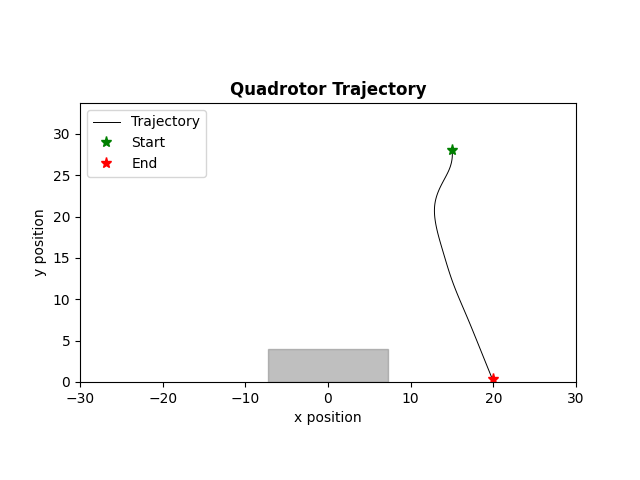

The file beside this chart, header and first rows:
time, x, y, phi, vx, vy, phi_dot, u1, u2
0.000000000000000000e+00, 1.500000000000000000e+01, 2.800014190673828196e+01, 3.488159179687500347e-03, 0.000000000000000000e+00, 2.838134765625000434e-03, 6.976318359375000000e-02, -1.353593255641712956e-01, -3.900255125043669002e-01
5.000000000000000000e+01, 1.500008545989989983e+01, 2.800042501068115186e+01, 5.223518371582031548e-03, 1.709197998046875369e-03, 5.662078857421874896e-03, 3.470718383789062056e-02, -1.374494415075604992e-01, -3.902484538799946279e-01
1.000000000000000000e+02, 1.500029889599991151e+01, 2.800084860584259161e+01, 7.830939159393311352e-03, 4.268722000122070724e-03, 8.471903228759765717e-03, 5.214841575622558567e-02, -1.375660236929164282e-01, -3.904011221295318745e-01
1.500000000000000000e+02, 1.500070419010931744e+01, 2.800141198976650259e+01, 9.995810597276687248e-03, 8.105882188224793408e-03, 1.126767847824096912e-02, 4.329742875766753180e-02, -1.387200865786191173e-01, -3.884195096766618338e-01
2.000000000000000000e+02, 1.500135438157835921e+01, 2.800215326442983610e+01, 1.237654453152930815e-02, 1.300382938089037280e-02, 1.482549326665333692e-02, 4.761467868505240425e-02, -1.394044692627085524e-01, -4.104629352150661603e-01
2.500000000000000000e+02, 1.500230779838842210e+01, 2.800268178730969382e+01, 1.464339538276167481e-02, 1.906833620133973478e-02, 1.057045759719506782e-02, 4.533701702464733307e-02, -1.561585707405561130e-01, -3.898971189867131981e-01
3.010000000000000000e+02, 1.500361997838536610e+01, 2.800336243529278946e+01, 1.498855922259483692e-02, 2.624359993889295931e-02, 1.361295966188766533e-02, 6.903276796663242176e-03, -1.714196585805232709e-01, -3.876097154109331422e-01
3.510000000000000000e+02, 1.500529937808325798e+01, 2.800423957017268606e+01, 1.463354740852801893e-02, 3.358799395796442655e-02, 1.754269759795322459e-02, -7.100236281336363281e-03, -1.775732265435813473e-01, -3.925445502717814228e-01
4.010000000000000000e+02, 1.500733729969267216e+01, 2.800522850415776333e+01, 1.395049483766510820e-02, 4.075843218814315799e-02, 1.977867970148131788e-02, -1.366105141725821974e-02, -1.802042409633811404e-01, -6.005139299529058672e-01
4.510000000000000000e+02, 1.500971700842560352e+01, 2.800261752276978555e+01, 1.314172740553365068e-02, 4.759417465859906021e-02, -5.221962775952609936e-02, -1.617534864262914346e-02, -1.802852851753252994e-01, -7.953105756541740679e-01
5.010000000000000000e+02, 1.501241868947996494e+01, 2.799287695712859403e+01, 1.239783932261679517e-02, 5.403362108731055158e-02, -1.948113128238534719e-01, -1.487776165833711202e-02, -1.802141338413172367e-01, -7.875668768400618802e-01
5.510000000000000000e+02, 1.501542411759773898e+01, 2.797604245515545074e+01, 1.162337128529993165e-02, 6.010856235539277503e-02, -3.366900394628592474e-01, -1.548936074633728427e-02, -1.802090869883369584e-01, -7.797641973441298280e-01
6.010000000000000000e+02, 1.501871431831199288e+01, 2.795214948653201503e+01, 1.086612939527636414e-02, 6.580401428518974083e-02, -4.778593724686699407e-01, -1.514483780047135367e-02, -2.251555930485447110e-01, -7.574823762324800480e-01
6.510000000000000000e+02, 1.502227073919644340e+01, 2.792149078116129601e+01, 4.477777887893706968e-03, 7.112841768887516458e-02, -6.131741074143622905e-01, -1.277670301476531434e-01, -2.569677741939829230e-01, -7.368983081591624629e-01
7.010000000000000000e+02, 1.502593686563913877e+01, 2.788433340921698544e+01, -2.667915119540948191e-03, 7.332252885394308084e-02, -7.431474388862190361e-01, -1.429138601486930893e-01, -2.555463241978399580e-01, -7.448311129572282585e-01
7.510000000000000000e+02, 1.502953762816140681e+01, 2.784043455188072258e+01, -9.417073144431020726e-03, 7.201525044536802311e-02, -8.779771467252701633e-01, -1.349831604978014299e-01, -2.531507570302352073e-01, -7.490186451871534423e-01
8.010000000000000000e+02, 1.503290767239163728e+01, 2.778961254967098427e+01, -1.634762576553115687e-02, 6.740088460459681130e-02, -1.016440044194768744e+00, -1.386110524220027229e-01, -2.538249363424252003e-01, -7.408677774668008809e-01
8.510000000000000000e+02, 1.503587719979061177e+01, 2.773190201831213741e+01, -2.351042570306725865e-02, 5.939054797948654929e-02, -1.154210627176919912e+00, -1.432559987507220634e-01, -2.710468818355221687e-01, -7.326538056297602353e-01
9.010000000000000000e+02, 1.503827072175986501e+01, 2.766733740044993084e+01, -3.296381656457279125e-02, 4.787043938498358742e-02, -1.291292357244160582e+00, -1.890678172301105964e-01, -2.803181275583222498e-01, -7.244210306752632000e-01
9.510000000000000000e+02, 1.503985663022328367e+01, 2.759595296651687590e+01, -4.255748258850234472e-02, 3.171816926834291478e-02, -1.427688678661064747e+00, -1.918733204785910695e-01, -3.151032172181741364e-01, -7.160587727320191220e-01
1.001000000000000000e+03, 1.504039988036328168e+01, 2.751778281559333195e+01, -5.681013965912881658e-02, 1.086500279997676573e-02, -1.563403018470884254e+00, -2.850531414125293539e-01, -3.696793601275345509e-01, -7.077324427816196195e-01
1.051000000000000000e+03, 1.503955128208163217e+01, 2.743286087626425029e+01, -7.563278919263650979e-02, -1.697196563299636224e-02, -1.698438786581655036e+00, -3.764529906701538642e-01, -3.795076625475292120e-01, -6.912573294895485443e-01
1.101000000000000000e+03, 1.503684968046476200e+01, 2.734136455807154320e+01, -9.367520471852607000e-02, -5.403203233738825689e-02, -1.829926363854103677e+00, -3.608483105177911487e-01, -3.908784966215024803e-01, -6.753865478875638040e-01
1.151000000000000000e+03, 1.503185303633228642e+01, 2.724345839446087325e+01, -1.143895965414412352e-01, -9.993288264946605104e-02, -1.958123272213404542e+00, -4.142878364583031381e-01, -3.940561154374858654e-01, -6.690628715165515272e-01
1.201000000000000000e+03, 1.502405384708455216e+01, 2.713913846751368197e+01, -1.347828035917550404e-01, -1.559837849547722755e-01, -2.086398538943855296e+00, -4.078641410062763817e-01, -3.858995090196922773e-01, -6.739364474420543871e-01
1.251000000000000000e+03, 1.501295247914880804e+01, 2.702819750104106689e+01, -1.552856200107437523e-01, -2.220273587147322536e-01, -2.218819329452260902e+00, -4.100563283797740710e-01, -3.777631227629976718e-01, -6.650948481009297808e-01
1.301000000000000000e+03, 1.499804661352280988e+01, 2.691066860024066187e+01, -1.756823747043475548e-01, -2.981173125199966800e-01, -2.350578016008124660e+00, -4.079350938720757713e-01, -3.691478730318465962e-01, -6.561802744279835453e-01
1.351000000000000000e+03, 1.497883652971655266e+01, 2.678658470478410081e+01, -1.960811683739097921e-01, -3.842016761251270118e-01, -2.481677909131209336e+00, -4.079758733912446922e-01, -3.602961213185184031e-01, -6.472017894888355549e-01
1.401000000000000000e+03, 1.495482245728513959e+01, 2.665597858964466838e+01, -2.164279455713188915e-01, -4.802814486283427664e-01, -2.612122302788678407e+00, -4.069355439481822101e-01, -3.487595682559649357e-01, -6.381550310393930836e-01
1.451000000000000000e+03, 1.492550590018722545e+01, 2.651888286592077293e+01, -2.364599470696235328e-01, -5.863311419582890593e-01, -2.741914474477860075e+00, -4.006400299660929920e-01, -3.045384227589010284e-01, -6.290359217581253937e-01
1.501000000000000000e+03, 1.489039607438610346e+01, 2.637532998165534437e+01, -2.522825449879533832e-01, -7.021965160224047375e-01, -2.871057685308595619e+00, -3.164519583665973412e-01, -2.897229501815374864e-01, -5.798979969711237636e-01
1.551000000000000000e+03, 1.484910532623278101e+01, 2.622606415415220482e+01, -2.698315430842873064e-01, -8.258149630665018170e-01, -2.985316550062856233e+00, -3.509799619266786852e-01, -2.520431249153314290e-01, -5.212420805634362386e-01
1.601000000000000000e+03, 1.480120370527388474e+01, 2.607201138290711029e+01, -2.827381170338783556e-01, -9.580324191778026854e-01, -3.081055424901828044e+00, -2.581314789918213171e-01, -1.327705462753640819e-01, -4.613397596451882521e-01
1.651000000000000000e+03, 1.474637500044766369e+01, 2.591412878658130126e+01, -2.845486268563418575e-01, -1.096574096524403075e+00, -3.157651926516158003e+00, -3.621019644927039871e-02, -9.164236786131721435e-03, -4.083207930838355093e-01
1.701000000000000000e+03, 1.468457485426346665e+01, 2.575326101478846397e+01, -2.782811214717192394e-01, -1.236002923684010657e+00, -3.217355435856791512e+00, 1.253501076924523339e-01, 1.254699274207713711e-01, -3.837792711426502024e-01
1.751000000000000000e+03, 1.461595682060320911e+01, 2.558975803281720118e+01, -2.604478700908199884e-01, -1.372360673205153203e+00, -3.270059639425275666e+00, 3.566650276179847978e-01, 2.709180176125552952e-01, -3.649204227461187999e-01
1.801000000000000000e+03, 1.454095781412572563e+01, 2.542387236172398701e+01, -2.314041109693238119e-01, -1.499980129549654873e+00, -3.317713421864309620e+00, 5.808751824299236421e-01, 3.776777711663170112e-01, -3.598066507610752085e-01
1.851000000000000000e+03, 1.446028940692949760e+01, 2.525561591495442570e+01, -1.953490061315548421e-01, -1.613368143924623466e+00, -3.365128935391148879e+00, 7.211020967553793959e-01, 3.768259350952653519e-01, -3.548657565950515957e-01
1.901000000000000000e+03, 1.437483494908303783e+01, 2.508500054638690813e+01, -1.628897119140166883e-01, -1.709089156929085584e+00, -3.412307371350353780e+00, 6.491858843507629651e-01, 3.674729739201465506e-01, -3.502099307952825091e-01
1.951000000000000000e+03, 1.428538969329468955e+01, 2.491203805063042154e+01, -1.287136606219069779e-01, -1.788905115766953768e+00, -3.459249915129762876e+00, 6.835210258421942076e-01, 3.617759919040209327e-01, -3.453997542373802299e-01
2.001000000000000000e+03, 1.419279095282110603e+01, 2.473674016332090986e+01, -9.548142799531331160e-02, -1.851974809471688133e+00, -3.505957746190274893e+00, 6.646446525318734366e-01, 3.536338068002448654e-01, -3.406558670589328042e-01
2.051000000000000000e+03, 1.409785291736164226e+01, 2.455911856141613470e+01, -6.186036661752811888e-02, -1.898760709189391660e+00, -3.552432038095484135e+00, 6.724212275557038820e-01, 3.460896325726952050e-01, -3.358683276570003651e-01
2.101000000000000000e+03, 1.400139930292004209e+01, 2.437918486348907621e+01, -2.851777226878314531e-02, -1.929072288831980453e+00, -3.598673958541167561e+00, 6.668518869748993882e-01, 3.376068770451308154e-01, -3.310927596462641120e-01
2.151000000000000000e+03, 1.390424700305786132e+01, 2.419695063001984181e+01, 4.880699108610088433e-03, -1.943045997243684209e+00, -3.644684669384622211e+00, 6.679694275478645915e-01, 3.289426925918612632e-01, -3.263018644694411496e-01
2.201000000000000000e+03, 1.380721428032384068e+01, 2.401242736368615027e+01, 3.816773579323570059e-02, -1.940654454680465157e+00, -3.690465326673860069e+00, 6.657407336925121877e-01, 3.197054664310363115e-01, -3.215098724000276520e-01
2.251000000000000000e+03, 1.371111666711674815e+01, 2.382562650965231654e+01, 7.142727223253356184e-02, -1.921952264141779665e+00, -3.736017080676651503e+00, 6.651907287859571971e-01, 3.100789473908913685e-01, -3.555651936901080279e-01
2.301000000000000000e+03, 1.361676902207936024e+01, 2.363586561691990440e+01, 1.046174099533970503e-01, -1.886952900747838280e+00, -3.795217854648268219e+00, 6.638027544172696581e-01, 2.999587241768403301e-01, -3.500117899227835894e-01
2.351000000000000000e+03, 1.352498450358582005e+01, 2.344315948568240060e+01, 1.377592716891755664e-01, -1.835690369870673910e+00, -3.854122624750026649e+00, 6.628372347155703226e-01, 2.723925695627990029e-01, -3.444472169053965915e-01
2.401000000000000000e+03, 1.343657508724867000e+01, 2.324752284213234077e+01, 1.687183933256571344e-01, -1.768188326742977878e+00, -3.912732871001276536e+00, 6.191824327296310271e-01, 2.447785339720536524e-01, -3.389199053915726845e-01
2.452000000000000000e+03, 1.335229927154799867e+01, 2.304897033883127477e+01, 1.987704056647272011e-01, -1.685516314013405959e+00, -3.971050066021270197e+00, 6.010402467814014438e-01, 2.111957370809420254e-01, -3.477530371257785413e-01
2.502000000000000000e+03, 1.327289333078611122e+01, 2.284725911750821581e+01, 2.264206912544678429e-01, -1.588118815237689718e+00, -4.034224426461253010e+00, 5.530057117948129486e-01, 1.737544613467621735e-01, -3.502810833665987444e-01
2.552000000000000000e+03, 1.319903469695996279e+01, 2.264225543562044862e+01, 2.520685592314613199e-01, -1.477172676523000439e+00, -4.100073637755285993e+00, 5.129573595398700947e-01, 1.376304566754430192e-01, -3.442322373540886993e-01
2.602000000000000000e+03, 1.313135174283498685e+01, 2.243397575547080436e+01, 2.756200690792608987e-01, -1.353659082499584221e+00, -4.165593602992848865e+00, 4.710301969559919089e-01, 1.259094478043140397e-01, -3.703078146343441457e-01
2.652000000000000000e+03, 1.307042148040245166e+01, 2.222186229061644269e+01, 3.001608792170379347e-01, -1.218605248650746375e+00, -4.242269297087259972e+00, 4.908162027555409423e-01, 1.052242005154766791e-01, -3.635086870566518469e-01
2.702000000000000000e+03, 1.301684515951072996e+01, 2.200593420998088590e+01, 3.227800255633880844e-01, -1.071526417834397726e+00, -4.318561612711198983e+00, 4.523829269270026043e-01, 5.388493923964252086e-02, -3.567624025270732524e-01
2.752000000000000000e+03, 1.297117694924531861e+01, 2.178621058664303334e+01, 3.413992811348983136e-01, -9.133642053083376178e-01, -4.394472466757017415e+00, 3.723851114302043075e-01, 2.543662976821356447e-02, -3.500267378423275177e-01
2.802000000000000000e+03, 1.293387302136770245e+01, 2.156271039831640124e+01, 3.600508524119309661e-01, -7.460785575522373980e-01, -4.470003766532608225e+00, 3.730314255406529389e-01, -3.951602069074591772e-02, -3.431480014503521248e-01
2.852000000000000000e+03, 1.290539033937417912e+01, 2.133545252782593593e+01, 3.717655524353535856e-01, -5.696536398703913040e-01, -4.545157409809319482e+00, 2.342940004684519739e-01, -1.605047898106047033e-01, -3.364030317404627102e-01
2.902000000000000000e+03, 1.288601591341532782e+01, 2.110445576358245390e+01, 3.735725385425539002e-01, -3.874885191770680026e-01, -4.619935284869648662e+00, 3.613972214400634764e-02, -3.356090699437926372e-01, -3.296446067060705420e-01
2.952000000000000000e+03, 1.287579401465077211e+01, 2.086973880005471926e+01, 3.601933660957223338e-01, -2.044379752912165726e-01, -4.694339270554674926e+00, -2.675834489366308855e-01, -3.776117157219966991e-01, -3.228960938781456069e-01
... 64 more rows
